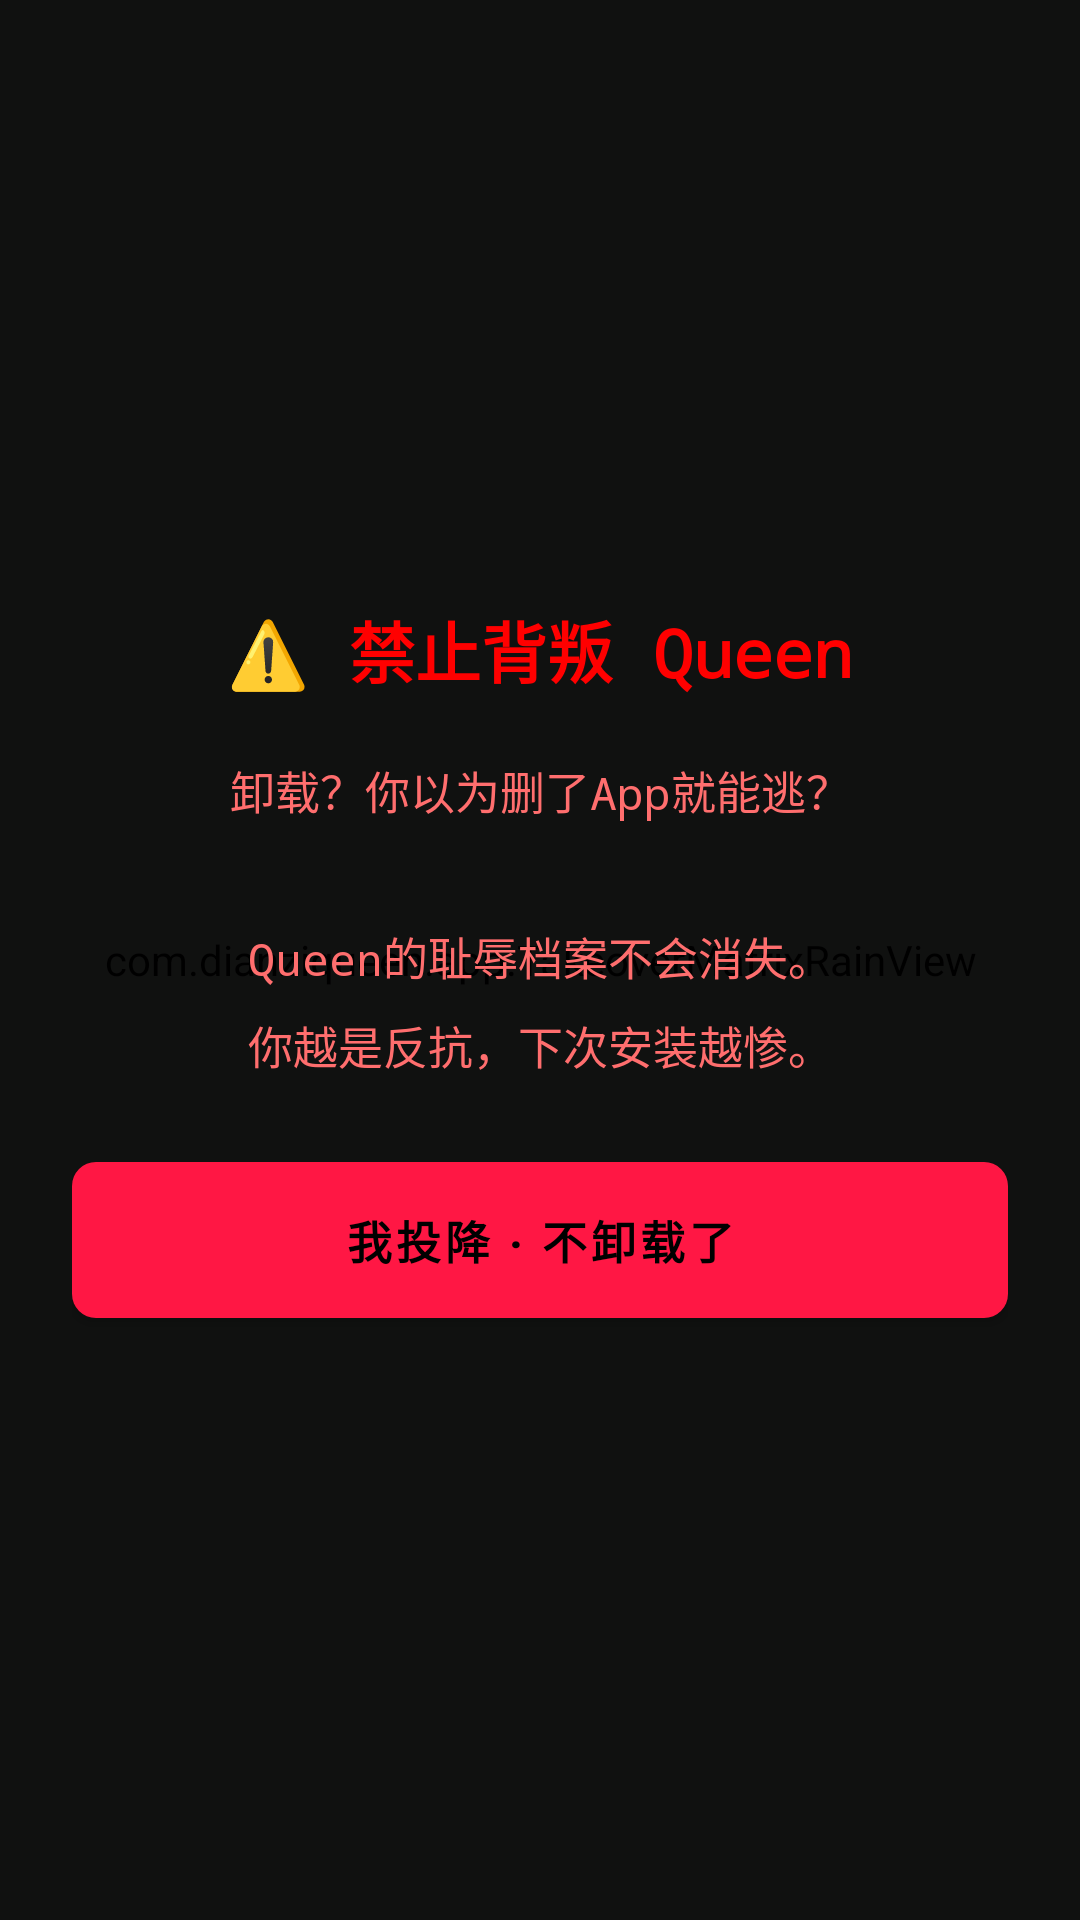

This screen was rendered from an Android layout file. Write that file and the resources it references.
<!-- AndroidManifest.xml: activity theme Theme.DianziQueen -->
<!-- res/layout/activity_uninstall_threat.xml -->
<?xml version="1.0" encoding="utf-8"?>
<FrameLayout xmlns:android="http://schemas.android.com/apk/res/android"
    xmlns:tools="http://schemas.android.com/tools"
    android:layout_width="match_parent"
    android:layout_height="match_parent"
    tools:ignore="MergeRootFrame">

    <com.dianziqueen.app.TakeoverMatrixRainView
        android:layout_width="match_parent"
        android:layout_height="match_parent"
        android:importantForAccessibility="no"
        android:layerType="software" />

    <View
        android:layout_width="match_parent"
        android:layout_height="match_parent"
        android:background="#DD000000" />

    <LinearLayout
        android:layout_width="match_parent"
        android:layout_height="match_parent"
        android:gravity="center"
        android:orientation="vertical"
        android:padding="24dp">

        <TextView
            android:id="@+id/tvUninstallThreatTitle"
            android:layout_width="match_parent"
            android:layout_height="wrap_content"
            android:fontFamily="monospace"
            android:gravity="center"
            android:text="@string/uninstall_threat_screen_title"
            android:textColor="@color/takeover_blood_red"
            android:textSize="22sp"
            android:textStyle="bold" />

        <TextView
            android:id="@+id/tvUninstallThreatBody"
            android:layout_width="match_parent"
            android:layout_height="wrap_content"
            android:layout_marginTop="20dp"
            android:fontFamily="monospace"
            android:gravity="center"
            android:lineSpacingExtra="8dp"
            android:text="@string/uninstall_threat_screen_body"
            android:textColor="@color/text_red_primary"
            android:textSize="15sp" />

        <Button
            android:id="@+id/btnUninstallSurrender"
            android:layout_width="match_parent"
            android:layout_height="52dp"
            android:layout_marginTop="28dp"
            android:background="@drawable/bg_submit_blood"
            android:text="@string/uninstall_threat_surrender"
            android:textAllCaps="false"
            android:textColor="@color/submit_text_black"
            android:textSize="15sp"
            android:textStyle="bold" />
    </LinearLayout>
</FrameLayout>
<!-- resources referenced by this layout -->
<resources>
  <color name="submit_text_black">#000000</color>
  <color name="takeover_blood_red">#FF0000</color>
  <color name="text_red_primary">#FF6E6E</color>
  <!-- drawable bg_submit_blood (drawable) -->
  <?xml version="1.0" encoding="utf-8"?>
  <shape xmlns:android="http://schemas.android.com/apk/res/android"
      android:shape="rectangle">
      <solid android:color="@color/blood_red" />
      <corners android:radius="8dp" />
  </shape>
  <string name="uninstall_threat_screen_body">卸载？你以为删了App就能逃？\n\nQueen的耻辱档案不会消失。\n你越是反抗，下次安装越惨。</string>
  <string name="uninstall_threat_screen_title">⚠️ 禁止背叛 Queen</string>
  <string name="uninstall_threat_surrender">我投降 · 不卸载了</string>
  <style name="Theme.DianziQueen" parent="Theme.MaterialComponents.DayNight.NoActionBar">
          <item name="colorPrimary">@color/blood_red</item>
          <item name="colorSecondary">@color/crimson_glow</item>
          <item name="android:colorBackground">@color/pure_black</item>
          <item name="android:statusBarColor">@color/pure_black</item>
          <item name="android:navigationBarColor">@color/pure_black</item>
          <item name="android:windowLightStatusBar">false</item>
      </style>
  <color name="blood_red">#FF1744</color>
  <color name="crimson_glow">#FF5252</color>
  <color name="pure_black">#000000</color>
</resources>
